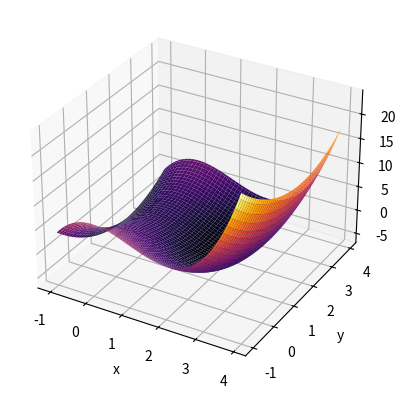

The matplotlib source for this figure:
import numpy as np
import matplotlib.pyplot as plt


x = np.arange(-1, 4, 0.05)
y = np.arange(-1, 4, 0.05)
x_ax, y_ax = np.meshgrid(x, y)
tst_x = 2
tst_y = 1
tstax1, tstax2 = np.meshgrid(tst_x, tst_x)
vals = np.zeros((len(x), len(y)))
for k in range(len(x)):
    for l in range(len(y)):
        #assemble_temp = np.array([[x[k]], [y[l]]])
        vals[k][l] = (x[k]-1)**3 + (y[l]-2)**2 - 3 * x[k]
        #print(vals[k][l])
fig = plt.figure()
ax_3d = fig.add_subplot(111, projection='3d')
ax_3d.set_xlabel('x')
ax_3d.set_ylabel('y')
ax_3d.set_zlabel('z')
ax_3d.plot_surface(x_ax, y_ax, np.transpose(vals), cmap='inferno')
ax_3d.scatter(tstax1, tstax2, 0, s=5, color='g')
plt.show()
